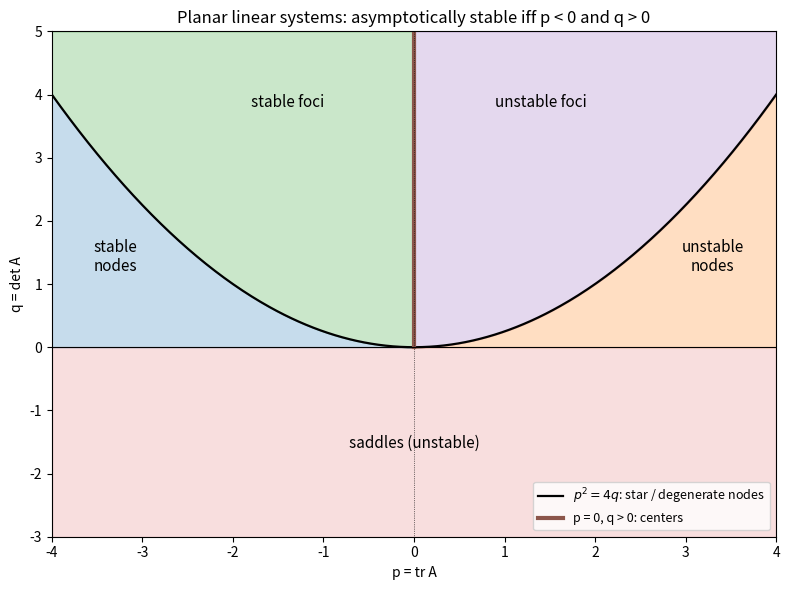

Here is the Python script that generated this plot:
"""Classification of x' = A x in the trace-determinant plane (p, q) = (tr A, det A)."""

import numpy as np
import matplotlib.pyplot as plt

fig, ax = plt.subplots(figsize=(8, 6))
p = np.linspace(-4, 4, 400)
ax.fill_between(p, -3, 0, color="C3", alpha=0.15)
ax.fill_between(p, 0, p**2 / 4, where=p < 0, color="C0", alpha=0.25)
ax.fill_between(p, p**2 / 4, 5, where=p < 0, color="C2", alpha=0.25)
ax.fill_between(p, 0, p**2 / 4, where=p > 0, color="C1", alpha=0.25)
ax.fill_between(p, p**2 / 4, 5, where=p > 0, color="C4", alpha=0.25)
ax.plot(p, p**2 / 4, color="k", lw=1.6, label=r"$p^2 = 4q$: star / degenerate nodes")
ax.plot([0, 0], [0, 5], color="C5", lw=3, label="p = 0, q > 0: centers")
ax.axhline(0, color="k", lw=0.8)
ax.axvline(0, color="k", lw=0.5, ls=":")
ax.text(0, -1.6, "saddles (unstable)", ha="center", fontsize=11)
ax.text(-3.3, 1.2, "stable\nnodes", ha="center", fontsize=11)
ax.text(3.3, 1.2, "unstable\nnodes", ha="center", fontsize=11)
ax.text(-1.4, 3.8, "stable foci", ha="center", fontsize=11)
ax.text(1.4, 3.8, "unstable foci", ha="center", fontsize=11)
ax.set_xlim(-4, 4)
ax.set_ylim(-3, 5)
ax.set_xlabel("p = tr A")
ax.set_ylabel("q = det A")
ax.set_title("Planar linear systems: asymptotically stable iff p < 0 and q > 0")
ax.legend(loc="lower right", fontsize=9)
fig.tight_layout()
